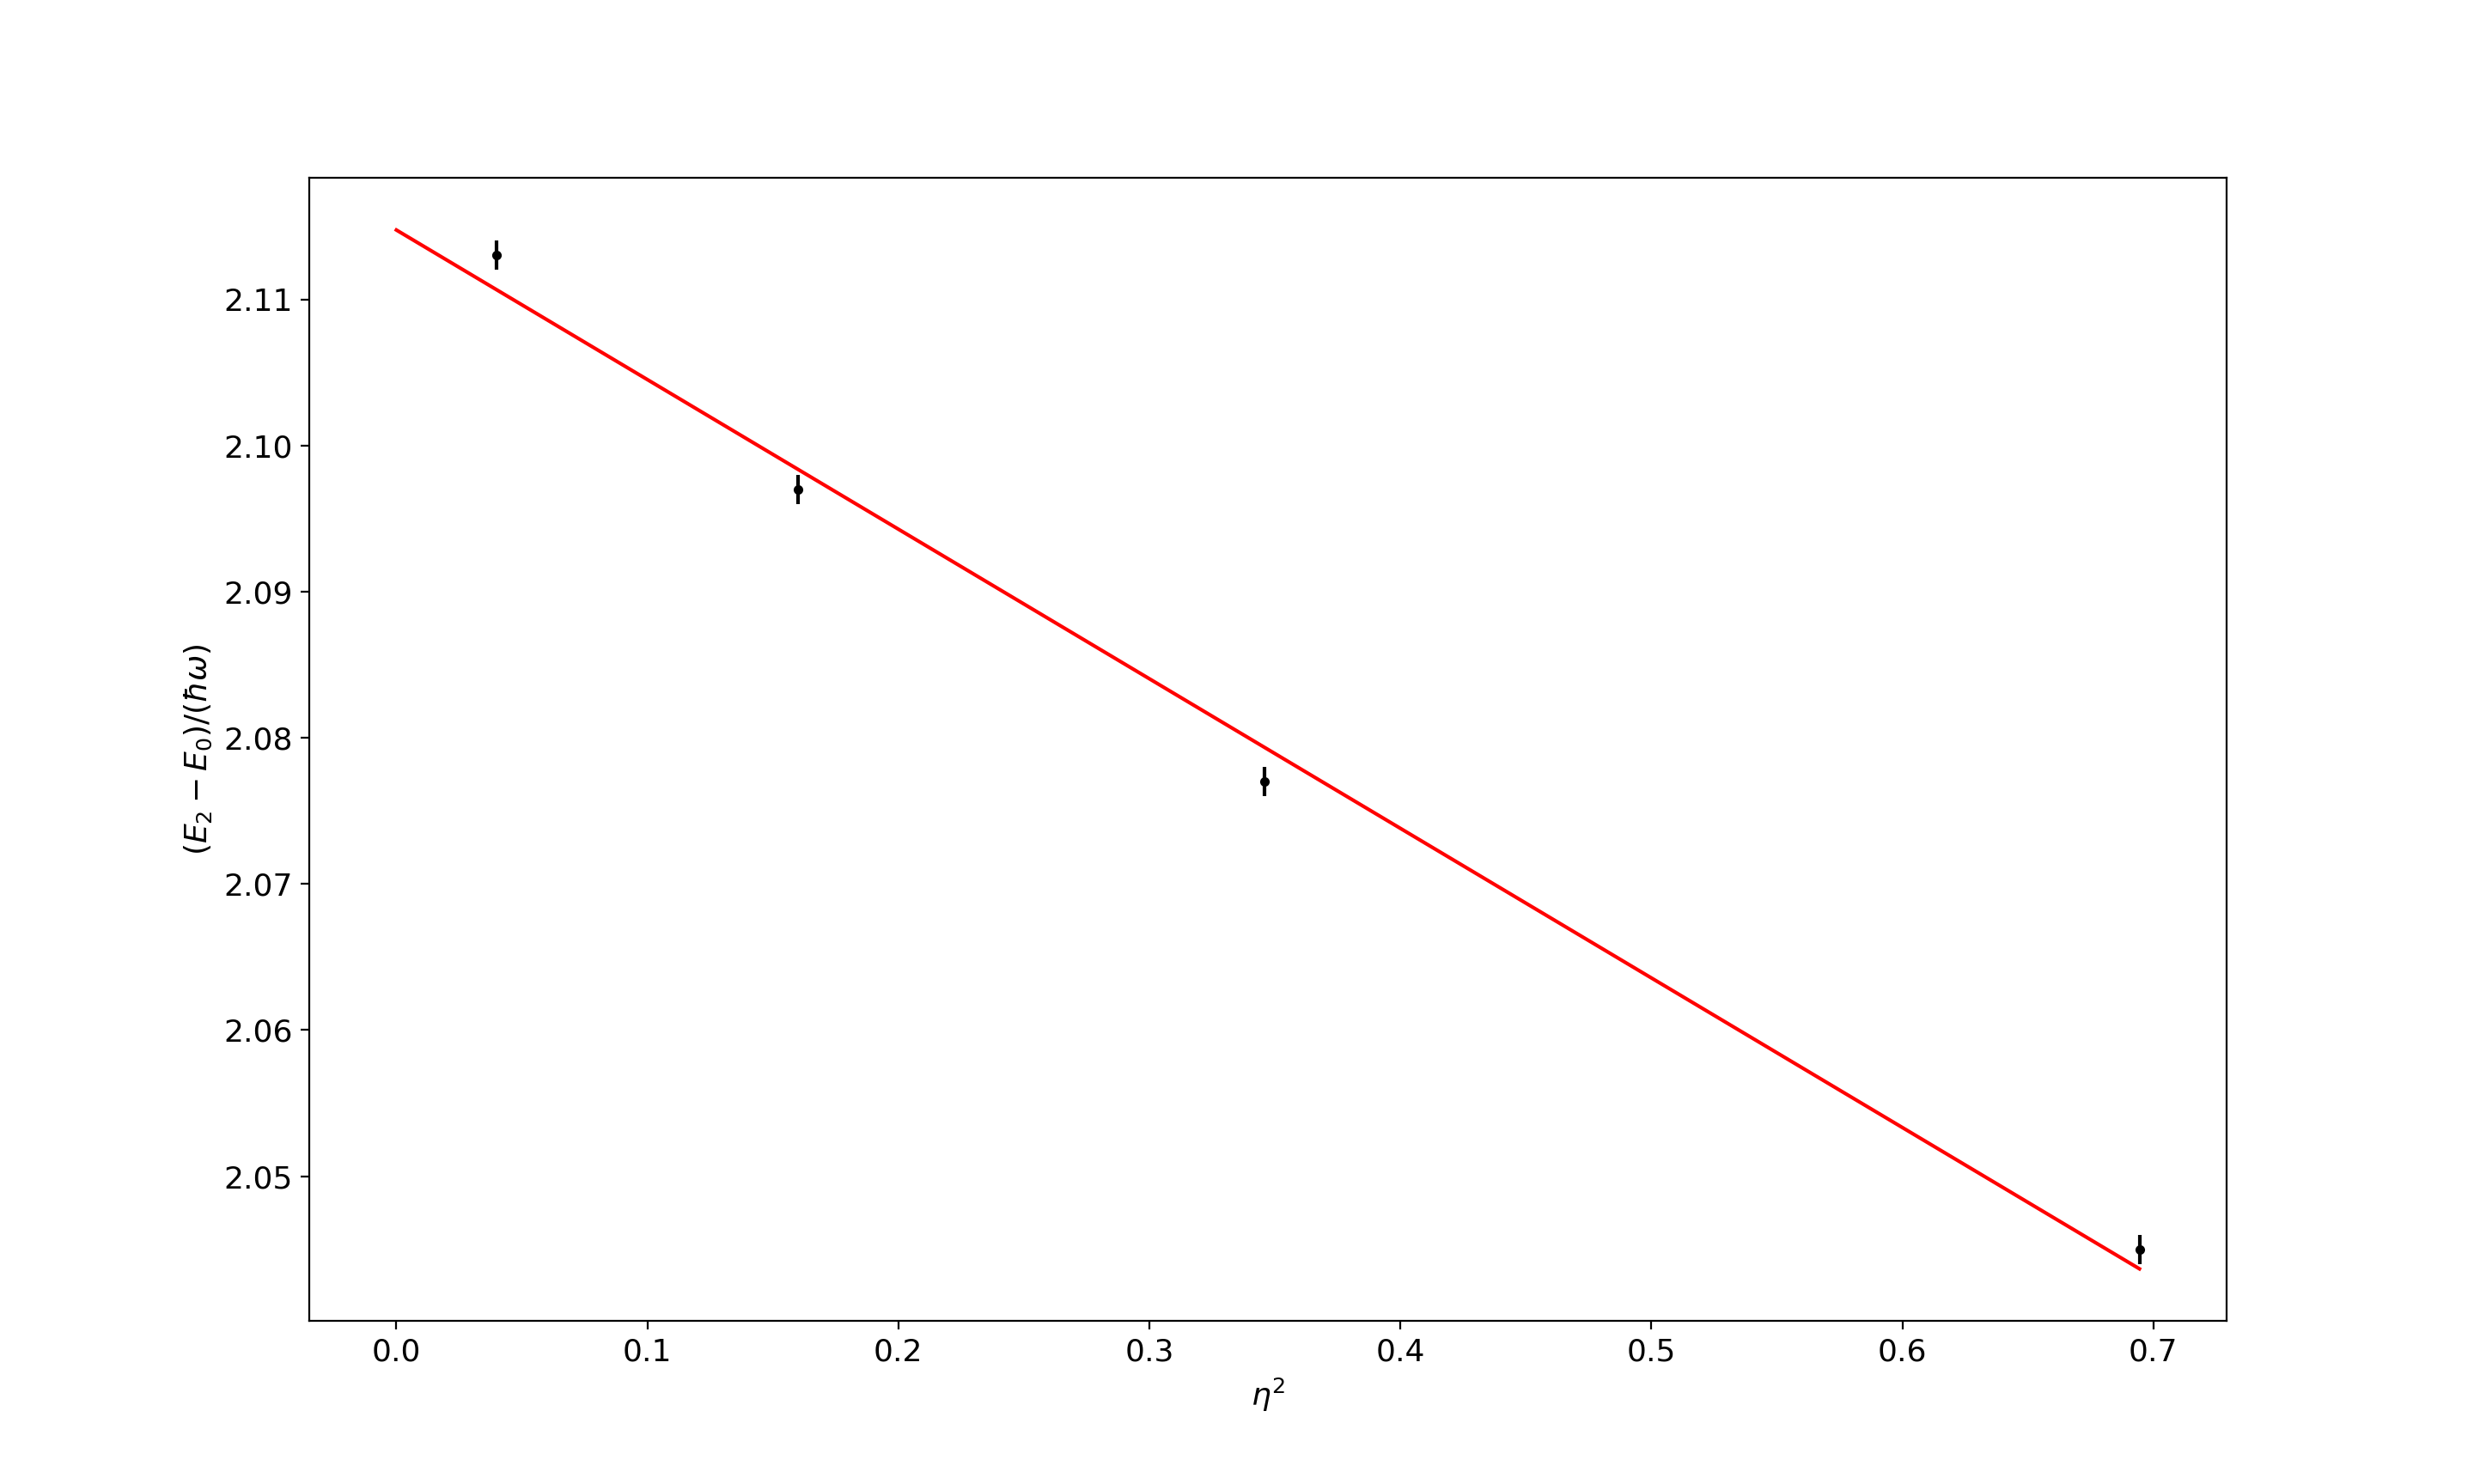

This figure's Python source:
import numpy as np
import matplotlib.pyplot as plt
import math
from scipy.optimize import curve_fit

bh = 100
omega = 1

data = open("risultati_fit.txt","r")
DE, dDE, N = np.loadtxt(data, unpack=True)
data.close()

eta2 = (bh*omega/N)**2


###### FIT
def f(x, m, q):
	return m*x+q

init = [0.17, 1]

popt, pcov = curve_fit(f, eta2, DE, init, dDE)
m_fit, q_fit = popt
dm_fit, dq_fit = np.sqrt(pcov.diagonal())

chi2 = (((DE - f(eta2, *popt))/dDE)**2).sum()
ndof = len(eta2) - len(init)

print('m_fit = %f +- %f ' % (m_fit, dm_fit))
print('q_fit = %f +- %f ' % (q_fit, dq_fit))
print('chi2_scaled = %f +/- %f' %(chi2/ndof, np.sqrt(2*ndof)/ndof))


###### PLOT
xdata = np.linspace(0, max(eta2), 1000)
plt.rcParams.update({'font.size': 13})
plt.errorbar(eta2, DE, dDE, fmt='.', color='black')
plt.plot(xdata, f(xdata, *popt), color='red')
plt.xlabel(r"$\eta^2$")
plt.ylabel(r"$(E_2-E_0)/(\hbar\omega)$")
plt.show()
